The GitHub repository abhishekjagtap1/Control_MountainCar-v0_using_Hand_Gestures_Real_Time contains a labelled image folder "hand_gestures_data" with 3 categories: move back, move forward, stop sign. Examples follow, each with its label.

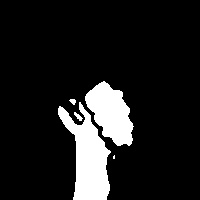
Label: move back

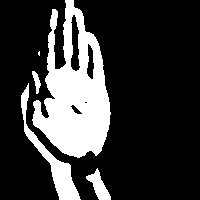
Label: move forward

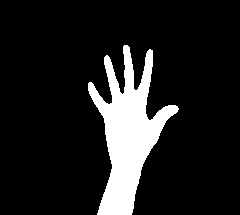
Label: move forward

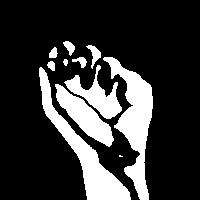
Label: move back

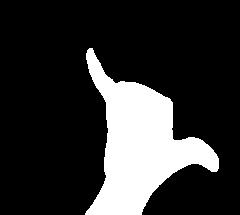
Label: stop sign

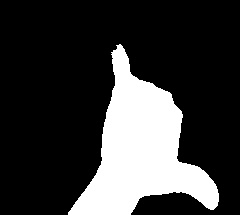
Label: stop sign
